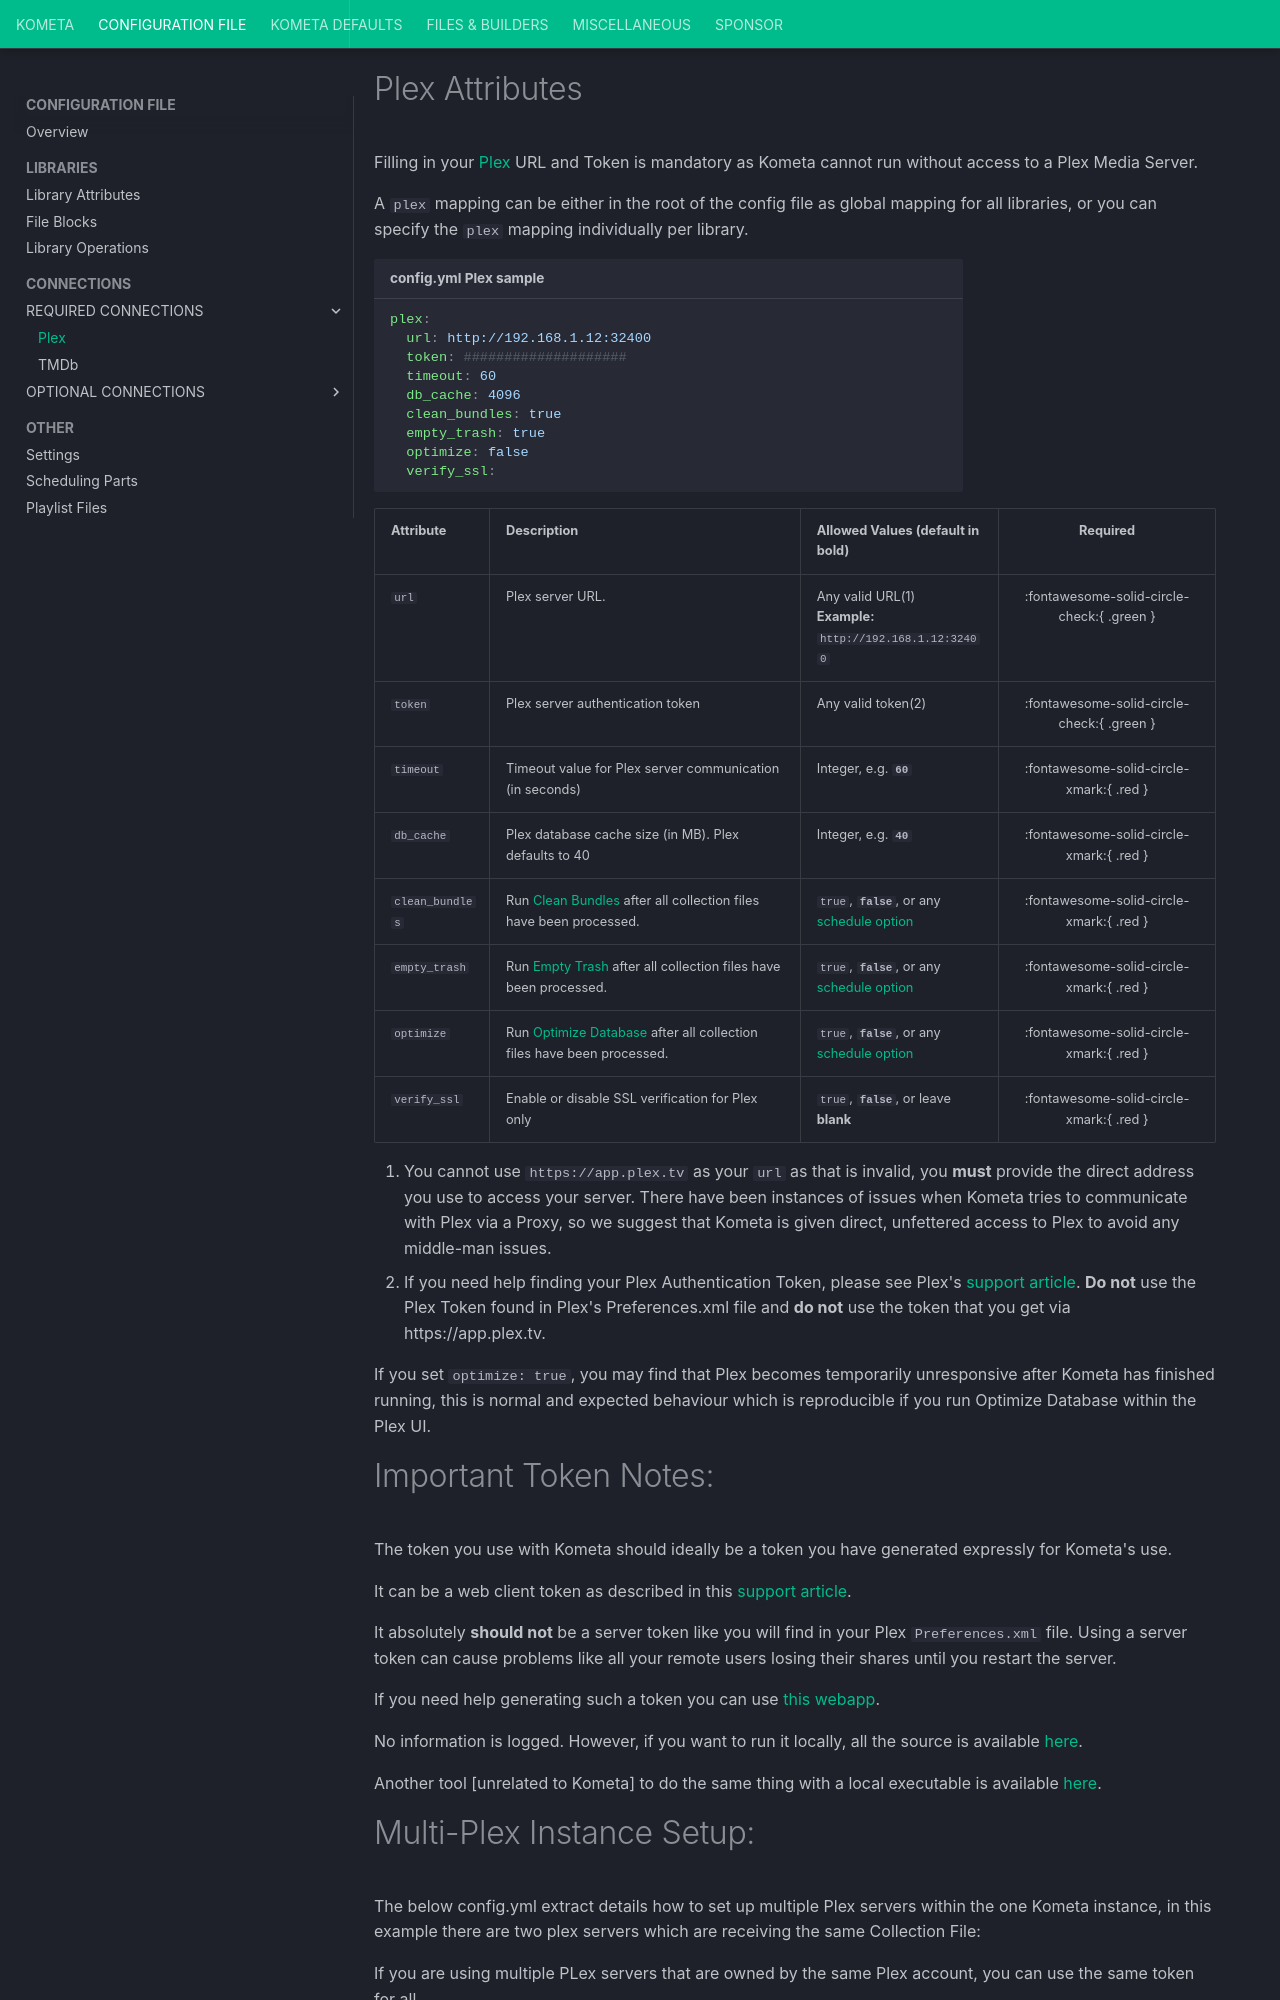

repository: Kometa-Team/Kometa · page: config/plex/index.html · generator: mkdocs

---
search:
  boost: 3
hide:
  - toc
---
# Plex Attributes

Filling in your [Plex](https://www.plex.tv/) URL and Token is mandatory as Kometa cannot run without access to a Plex Media Server.

A `plex` mapping can be either in the root of the config file as global mapping for all libraries, or you can specify the `plex` mapping individually per library.

```yaml title="config.yml Plex sample"
plex:
  url: http://192.168.1.12:32400
  token: ####################
  timeout: 60
  db_cache: 4096
  clean_bundles: true
  empty_trash: true
  optimize: false
  verify_ssl:
```

<div class="annotate" markdown>

| Attribute       | Description                                                                                                                           | Allowed Values (default in **bold**)                                      |                  Required                  |
|:----------------|:--------------------------------------------------------------------------------------------------------------------------------------|:--------------------------------------------------------------------------|:------------------------------------------:|
| `url`           | Plex server URL.                                                                                                                      | Any valid URL(1)<br><strong>Example:</strong> `http://192.168.1.12:32400` | :fontawesome-solid-circle-check:{ .green } |
| `token`         | Plex server authentication token                                                                                                      | Any valid token(2)                                                        | :fontawesome-solid-circle-check:{ .green } |
| `timeout`       | Timeout value for Plex server communication (in seconds)                                                                              | Integer, e.g. **`60`**                                                    |  :fontawesome-solid-circle-xmark:{ .red }  |
| `db_cache`      | Plex database cache size (in MB). Plex defaults to 40                                                                                 | Integer, e.g. **`40`**                                                    |  :fontawesome-solid-circle-xmark:{ .red }  |
| `clean_bundles` | Run [Clean Bundles](https://support.plex.tv/articles/226836308-help/) after all collection files have been processed.                 | `true`, **`false`**, or any [schedule option](schedule.md)                |  :fontawesome-solid-circle-xmark:{ .red }  |
| `empty_trash`   | Run [Empty Trash](https://support.plex.tv/articles/200289326-emptying-library-trash/) after all collection files have been processed. | `true`, **`false`**, or any [schedule option](schedule.md)                |  :fontawesome-solid-circle-xmark:{ .red }  |
| `optimize`      | Run [Optimize Database](https://support.plex.tv/articles/226836308-help/) after all collection files have been processed.             | `true`, **`false`**, or any [schedule option](schedule.md)                |  :fontawesome-solid-circle-xmark:{ .red }  | 
| `verify_ssl`    | Enable or disable SSL verification for Plex only                                                                                      | `true`, **`false`**, or leave **blank**                                   |  :fontawesome-solid-circle-xmark:{ .red }  |

</div>

1.  You cannot use `https://app.plex.tv` as your `url` as that is invalid, you **must** provide the direct address you use to access your server.  There have been instances of issues when Kometa tries to communicate with Plex via a Proxy, so we suggest that Kometa is given direct, unfettered access to Plex to avoid any middle-man issues.
2.  If you need help finding your Plex Authentication Token, please see Plex's [support article](https://support.plex.tv/articles/204059436-finding-an-authentication-token-x-plex-token/). **Do not** use the Plex Token found in Plex's Preferences.xml file and **do not** use the token that you get via https://app.plex.tv.

If you set `optimize: true`, you may find that Plex becomes temporarily unresponsive after Kometa has finished running,  this is normal and expected behaviour which is reproducible if you run Optimize Database within the Plex UI.
